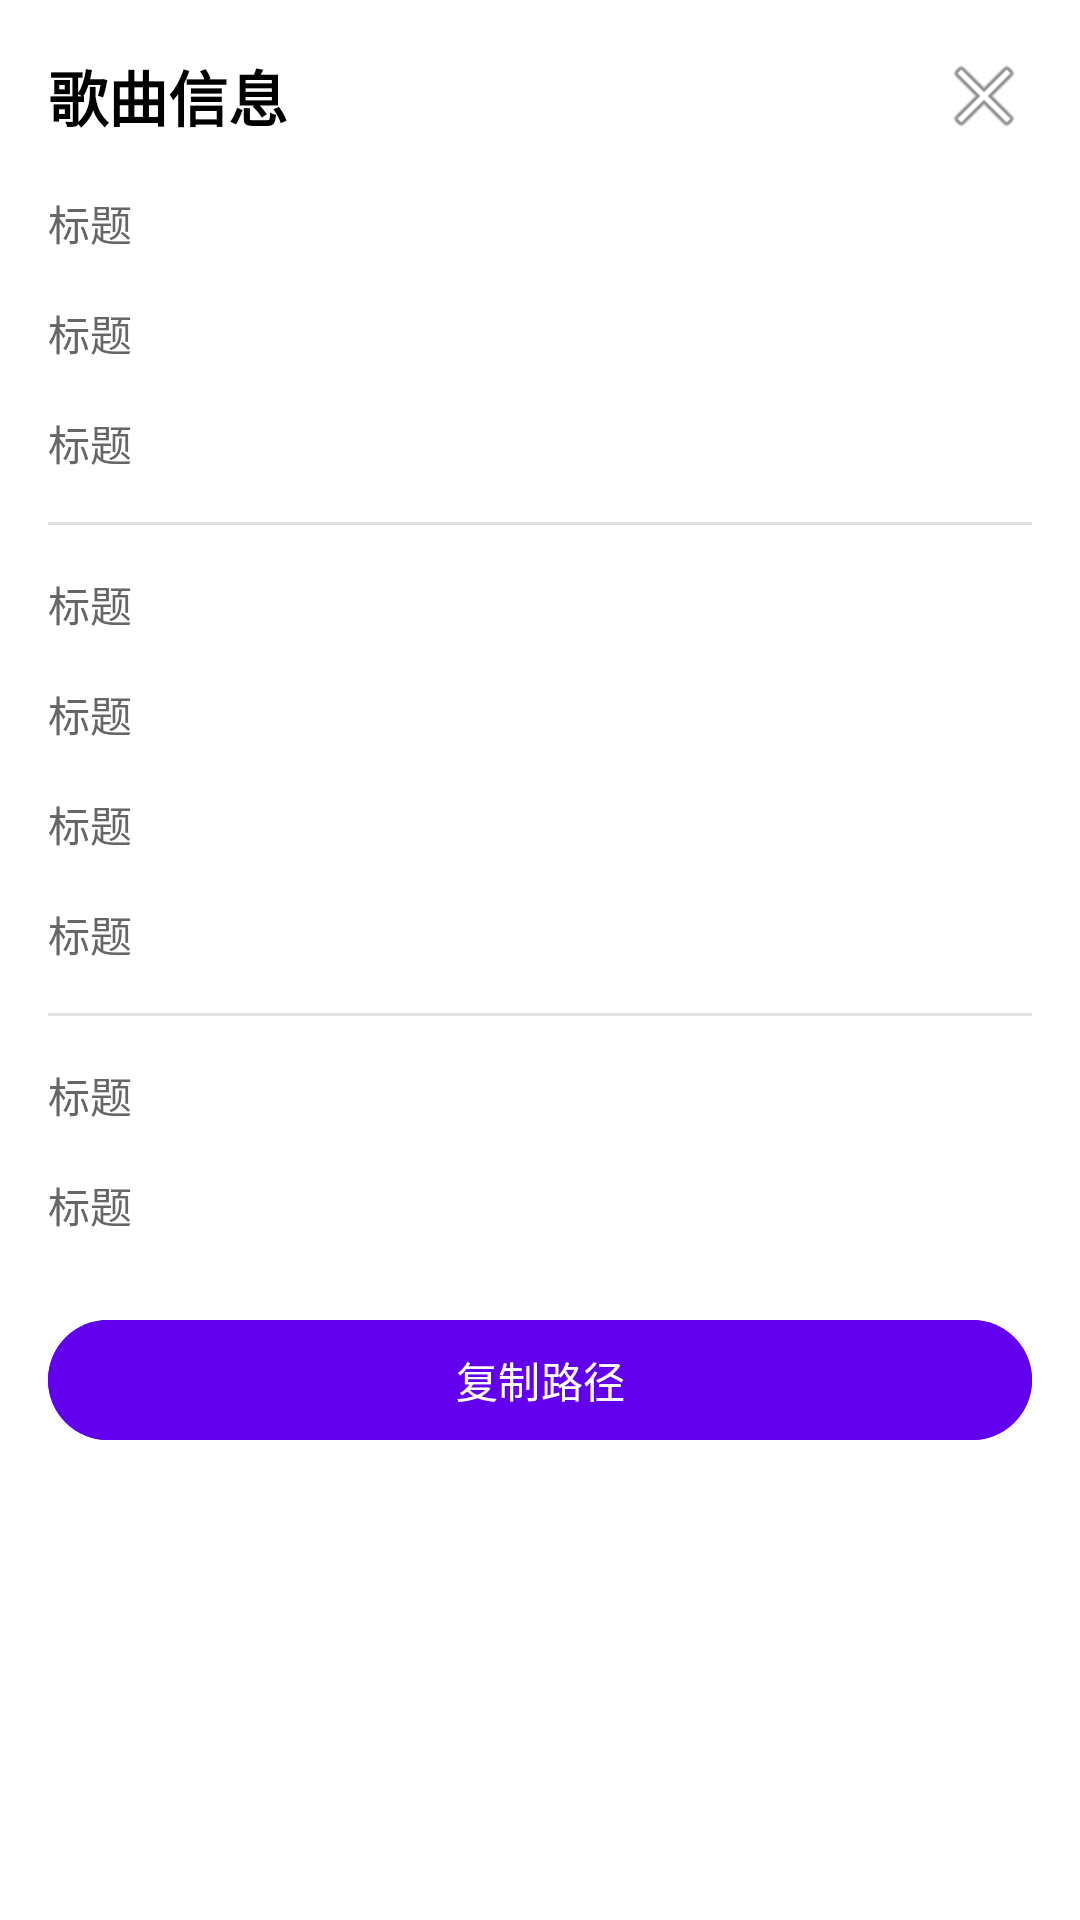

Layout XML and referenced resources for this Android screen:
<!-- AndroidManifest.xml: application theme Theme.MusicPlayer -->
<!-- res/layout/bottom_sheet_song_info.xml -->
<?xml version="1.0" encoding="utf-8"?>
<LinearLayout xmlns:android="http://schemas.android.com/apk/res/android"
    android:layout_width="match_parent"
    android:layout_height="wrap_content"
    android:orientation="vertical"
    android:background="@color/surface">

    
    <LinearLayout
        android:layout_width="match_parent"
        android:layout_height="wrap_content"
        android:orientation="horizontal"
        android:paddingStart="16dp"
        android:paddingEnd="16dp"
        android:paddingTop="16dp"
        android:paddingBottom="8dp"
        android:gravity="center_vertical">

        <TextView
            android:layout_width="0dp"
            android:layout_height="wrap_content"
            android:layout_weight="1"
            android:text="@string/song_info"
            android:textColor="@color/text_primary"
            android:textSize="20sp"
            android:textStyle="bold" />

        <ImageView
            android:id="@+id/btn_close"
            android:layout_width="32dp"
            android:layout_height="32dp"
            android:src="@android:drawable/ic_menu_close_clear_cancel"
            android:background="?attr/selectableItemBackgroundBorderless"
            android:contentDescription="@string/cancel" />

    </LinearLayout>

    
    <androidx.core.widget.NestedScrollView
        android:layout_width="match_parent"
        android:layout_height="wrap_content"
        android:maxHeight="400dp">

        <LinearLayout
            android:layout_width="match_parent"
            android:layout_height="wrap_content"
            android:orientation="vertical">

            
            <include
                android:id="@+id/item_title"
                layout="@layout/item_song_info_row" />

            <include
                android:id="@+id/item_artist"
                layout="@layout/item_song_info_row" />

            <include
                android:id="@+id/item_album"
                layout="@layout/item_song_info_row" />

            
            <View
                android:layout_width="match_parent"
                android:layout_height="1dp"
                android:layout_marginTop="8dp"
                android:layout_marginBottom="8dp"
                android:layout_marginStart="16dp"
                android:layout_marginEnd="16dp"
                android:background="@color/divider" />

            
            <include
                android:id="@+id/item_path"
                layout="@layout/item_song_info_row" />

            <include
                android:id="@+id/item_size"
                layout="@layout/item_song_info_row" />

            <include
                android:id="@+id/item_format"
                layout="@layout/item_song_info_row" />

            <include
                android:id="@+id/item_duration"
                layout="@layout/item_song_info_row" />

            
            <View
                android:layout_width="match_parent"
                android:layout_height="1dp"
                android:layout_marginTop="8dp"
                android:layout_marginBottom="8dp"
                android:layout_marginStart="16dp"
                android:layout_marginEnd="16dp"
                android:background="@color/divider" />

            
            <include
                android:id="@+id/item_date_added"
                layout="@layout/item_song_info_row" />

            <include
                android:id="@+id/item_date_modified"
                layout="@layout/item_song_info_row" />

        </LinearLayout>

    </androidx.core.widget.NestedScrollView>

    
    <com.google.android.material.button.MaterialButton
        android:id="@+id/btn_copy_path"
        android:layout_width="match_parent"
        android:layout_height="wrap_content"
        android:layout_margin="16dp"
        android:text="@string/copy_path"
        android:textColor="@color/white"
        android:backgroundTint="@color/purple_500" />

</LinearLayout>
<!-- res/layout/item_song_info_row.xml (included above) -->
<?xml version="1.0" encoding="utf-8"?>
<LinearLayout xmlns:android="http://schemas.android.com/apk/res/android"
    android:layout_width="match_parent"
    android:layout_height="wrap_content"
    android:orientation="horizontal"
    android:paddingStart="16dp"
    android:paddingEnd="16dp"
    android:paddingTop="8dp"
    android:paddingBottom="8dp"
    android:gravity="center_vertical">

    

    <TextView
        android:id="@+id/tv_label"
        android:layout_width="80dp"
        android:layout_height="wrap_content"
        android:textColor="@color/text_secondary"
        android:textSize="14sp"
        android:text="@string/label_title" />

    <TextView
        android:id="@+id/tv_value"
        android:layout_width="0dp"
        android:layout_height="wrap_content"
        android:layout_weight="1"
        android:layout_marginStart="8dp"
        android:textColor="@color/text_primary"
        android:textSize="14sp"
        android:maxLines="3"
        android:ellipsize="end" />

</LinearLayout>
<!-- resources referenced by this layout -->
<resources>
  <color name="divider">#FFE0E0E0</color>
  <color name="purple_500">#FF6200EE</color>
  <color name="surface">#FFFFFFFF</color>
  <color name="text_primary">#FF000000</color>
  <color name="text_secondary">#FF666666</color>
  <color name="white">#FFFFFFFF</color>
  <string name="cancel">取消</string>
  <string name="copy_path">复制路径</string>
  <string name="label_title">标题</string>
  <string name="song_info">歌曲信息</string>
  <style name="Theme.MusicPlayer" parent="Theme.Material3.Light.NoActionBar">
          <item name="colorPrimary">@color/purple_500</item>
          <item name="colorPrimaryDark">@color/purple_700</item>
          <item name="colorAccent">@color/teal_200</item>
          <item name="android:windowBackground">@color/background</item>
          <item name="android:statusBarColor">@android:color/transparent</item>
          <item name="android:navigationBarColor">@color/background</item>
          <item name="android:windowTranslucentStatus">true</item>
          <item name="android:windowTranslucentNavigation">true</item>
          <item name="android:windowDrawsSystemBarBackgrounds">true</item>
          
          <item name="toolbarStyle">@style/CompactToolbarStyle</item>
          <item name="actionButtonStyle">@style/CompactToolbarMenuItem</item>
      </style>
  <color name="purple_700">#FF3700B3</color>
  <color name="teal_200">#FF03DAC5</color>
  <color name="background">#FFF5F5F5</color>
  <style name="CompactToolbarStyle" parent="Widget.AppCompat.Toolbar">
          <item name="contentInsetStart">0dp</item>
          <item name="contentInsetStartWithNavigation">0dp</item>
          <item name="android:paddingLeft">0dp</item>
          <item name="android:paddingRight">0dp</item>
      </style>
  <style name="CompactToolbarMenuItem" parent="Widget.AppCompat.ActionButton">
          <item name="android:minWidth">36dp</item>
          <item name="android:paddingLeft">4dp</item>
          <item name="android:paddingRight">4dp</item>
      </style>
</resources>
